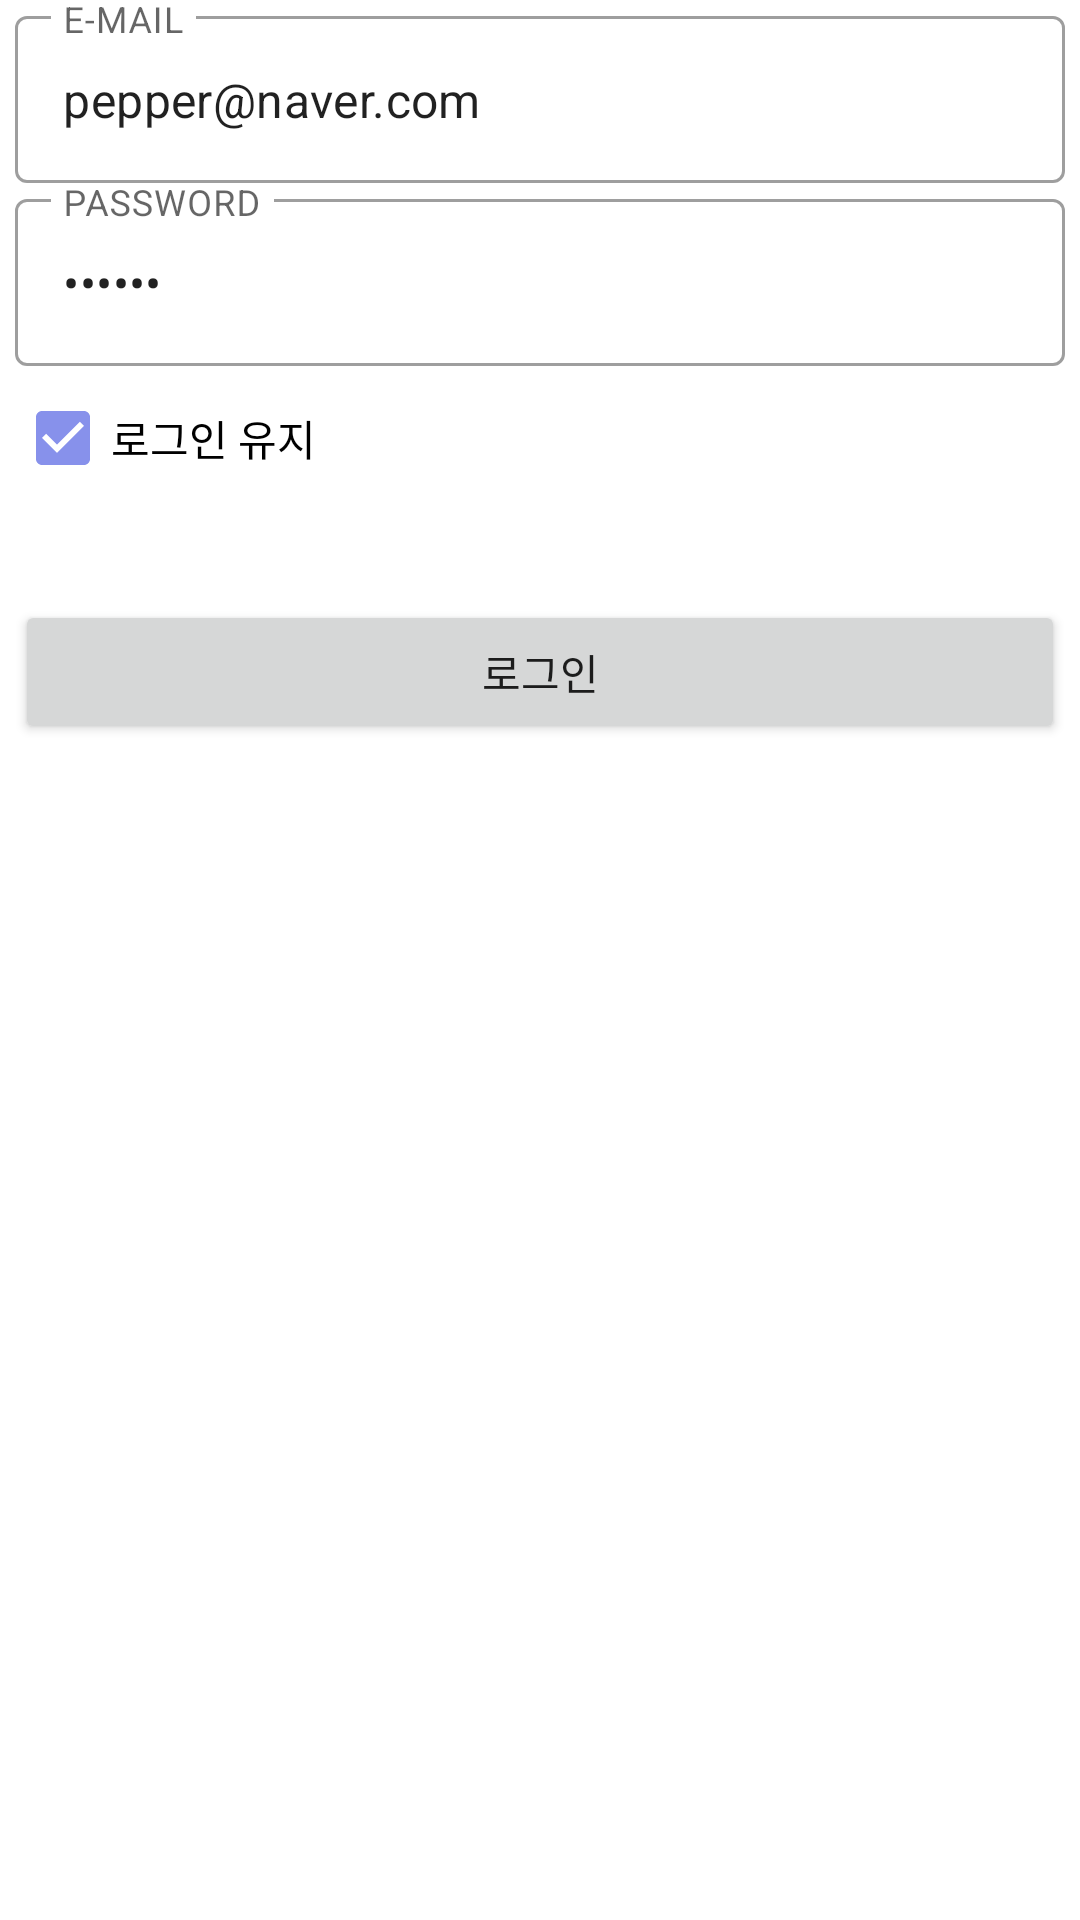

Produce the Android XML layout that renders to this screen, including the resource entries it uses.
<!-- AndroidManifest.xml: application theme Theme.ProjectTravelPlanner -->
<!-- res/layout/fragment_login.xml -->
<?xml version="1.0" encoding="utf-8"?>
<layout xmlns:android="http://schemas.android.com/apk/res/android"
    xmlns:app="http://schemas.android.com/apk/res-auto">
    <LinearLayout
        android:layout_width="match_parent"
        android:layout_height="match_parent"
        android:orientation="vertical"
        android:id="@+id/fragment_login"
        >
        <com.google.android.material.textfield.TextInputLayout
            android:id="@+id/email_text_input_layout"
            android:layout_width="350dp"
            android:layout_height="wrap_content"
            android:hint="E-MAIL"
            android:layout_gravity="center"
            style="@style/Widget.MaterialComponents.TextInputLayout.OutlinedBox">
            <com.google.android.material.textfield.TextInputEditText
                android:id="@+id/et_email"
                android:layout_width="match_parent"
                android:layout_height="wrap_content"
                android:text="pepper@naver.com"
                />
        </com.google.android.material.textfield.TextInputLayout>
        <com.google.android.material.textfield.TextInputLayout
            android:id="@+id/password_text_input_layout"
            android:layout_width="350dp"
            android:layout_height="wrap_content"
            android:layout_gravity="center"
            android:hint="PASSWORD"
            style="@style/Widget.MaterialComponents.TextInputLayout.OutlinedBox">
            <com.google.android.material.textfield.TextInputEditText
                android:id="@+id/et_password"
                android:inputType="textPassword"
                android:layout_width="match_parent"
                android:text="123123"
                android:layout_height="wrap_content"
                />
            <CheckBox
                android:id="@+id/login_check_box"
                android:layout_width="match_parent"
                android:layout_height="match_parent"
                android:checked="true"
                android:text="로그인 유지"/>
        </com.google.android.material.textfield.TextInputLayout>

        <Button
            android:id="@+id/login_button"
            android:layout_width="350dp"
            android:layout_height="wrap_content"
            android:layout_gravity="center"
            android:layout_marginTop="30dp"
            android:text="로그인"
            />
    </LinearLayout>
</layout>
<!-- resources referenced by this layout -->
<resources>
  <style name="Theme.ProjectTravelPlanner" parent="Theme.MaterialComponents.DayNight.NoActionBar">
          
          <item name="colorPrimary">@color/colorPrimary</item>
          <item name="colorPrimaryVariant">@color/purple_700</item>
          <item name="colorOnPrimary">@color/white</item>
          
          <item name="colorSecondary">@color/colorSecondary</item>
          <item name="colorSecondaryVariant">@color/teal_700</item>
          <item name="colorOnSecondary">@color/black</item>
          
          <item name="android:statusBarColor" tools:targetApi="l">?attr/colorPrimaryVariant</item>
          
      </style>
  <color name="colorPrimary">#8791EB</color>
  <color name="purple_700">#FF3700B3</color>
  <color name="white">#FFFFFFFF</color>
  <color name="colorSecondary">#B3B9F1</color>
  <color name="teal_700">#FF018786</color>
  <color name="black">#FF000000</color>
</resources>
